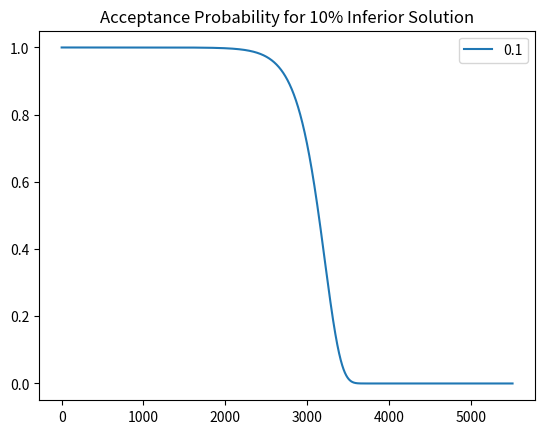
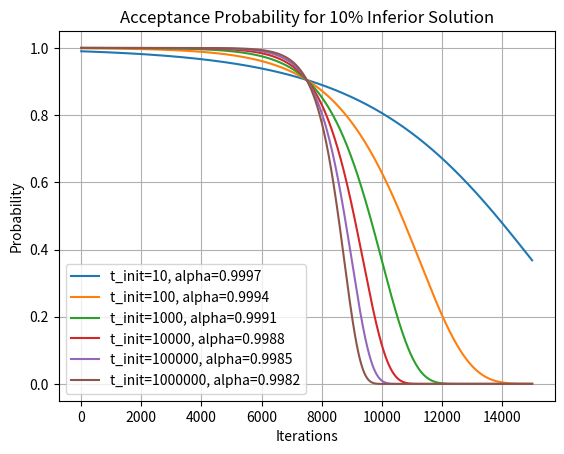
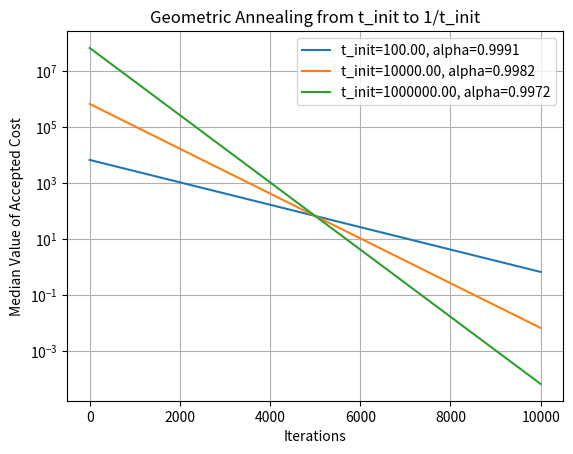
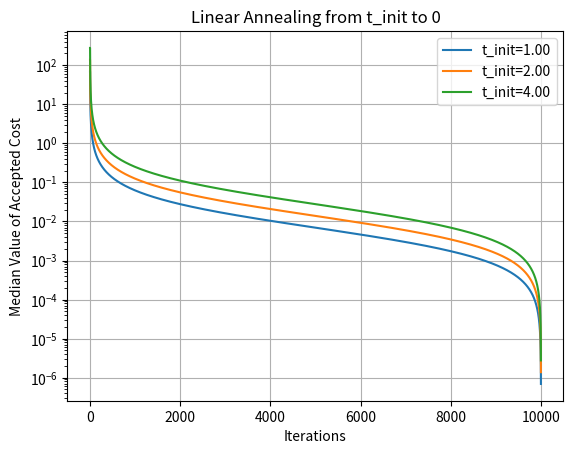
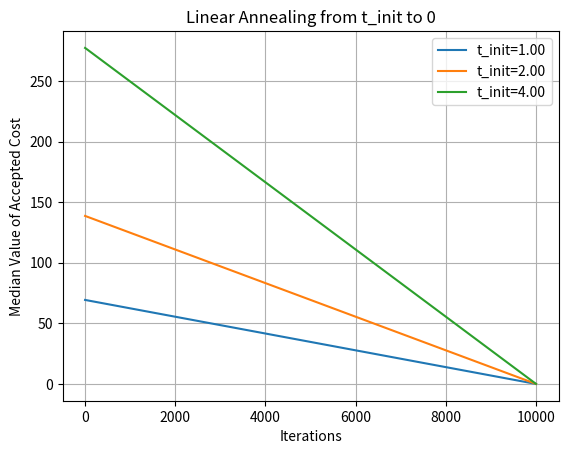
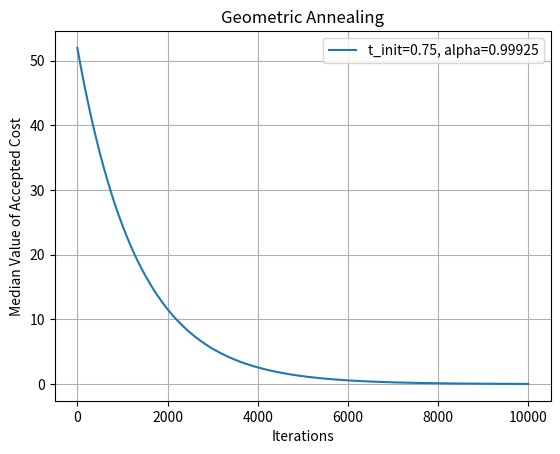
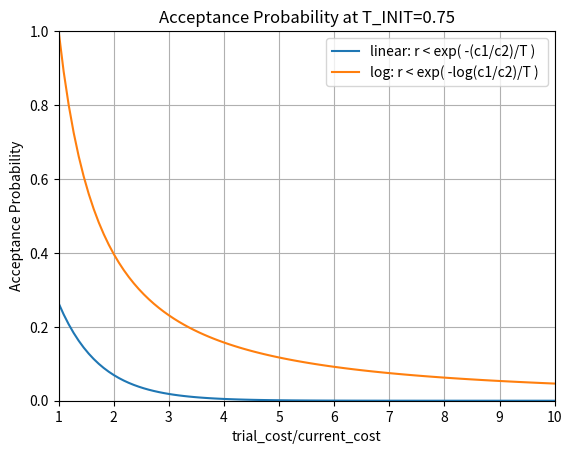

These charts were generated, in order, by the following Python code:
import math
import numpy as np
import matplotlib
import matplotlib.pyplot as plt
matplotlib.use('Agg')


# Default hyperparameter values
plt.figure()
delta_lst = [0.1]
for delta in delta_lst:
    t_init = 1e6
    t_min = 1/t_init
    alpha = 0.995
    n_iter = int(math.log(t_min/t_init)/math.log(alpha))
    p = []
    t = t_init
    for i in range(n_iter):
        p.append(math.exp(-delta/t))
        t *= alpha
    assert np.allclose(t_min, t)
    plt.plot(range(n_iter), p)
plt.title(f'Acceptance Probability for {int(delta*100)}% Inferior Solution')
plt.show()
plt.legend(delta_lst)
plt.savefig("acceptance_probability_default.png")


# Vary t_init for n_iter=15k
plt.figure()
t_init_lst = [1e1, 1e2, 1e3, 1e4, 1e5, 1e6]
alpha_lst = []
for t_init in t_init_lst:
    delta = 0.1
    n_iter = int(15000)
    t_min = 1/t_init
    alpha = math.exp(math.log(t_min/t_init)/n_iter)
    alpha_lst.append(alpha)
    p = []
    t = t_init
    for i in range(n_iter):
        p.append(math.exp(-delta/t))
        t *= alpha
    assert np.allclose(t_min, t)
    plt.plot(range(n_iter), p)
plt.title(f'Acceptance Probability for {int(delta*100)}% Inferior Solution')
lgd = [f't_init={int(a)}, alpha={b:0.4f}' for a, b in zip(t_init_lst, alpha_lst)]
plt.legend(lgd)
plt.grid()
plt.ylabel('Probability')
plt.xlabel('Iterations')
plt.savefig("acceptance_probability.png")


def median_cost_geometric(n_iter, t_init, alpha):
    c = []
    t = t_init
    for i in range(n_iter):
        """
        r <= exp(-c/T)
        0.5 = exp(-c/T)
        c_median = T*ln(2)
        c_median_pct = 100*T*ln(2)
        """
        c.append(100*t*math.log(2))
        t *= alpha
    return(c)


def median_cost_harmonic(n_iter, t_init):
    c = []
    t = t_init
    t_lst = []
    for i in range(n_iter):
        """
        r <= exp(-c/T)
        0.5 = exp(-c/T)
        c_median = T*ln(2)
        c_median_pct = 100*T*ln(2)
        """
        c.append(100*t*math.log(2))
        t = t_init
        t = t_init*(n_iter/(i+1)-1)/(n_iter-1)
    return(c, t_lst)


def median_cost_linear(n_iter, t_init):
    c = []
    t = t_init
    t_lst = []
    dt = t_init/n_iter
    for i in range(n_iter):
        """
        r <= exp(-c/T)
        0.5 = exp(-c/T)
        c_median = T*ln(2)
        c_median_pct = 100*T*ln(2)
        """
        c.append(100*t*math.log(2))
        t = t_init - dt*i
    return(c, t_lst)


# Median cost for geometric annealing
plt.figure()
n_iter = int(10000)
t_init_lst = [1e2, 1e4, 1e6]
alpha_lst = []
for t_init in t_init_lst:
    t_min = 1/t_init
    alpha = math.exp(math.log(t_min/t_init)/n_iter)
    alpha_lst.append(alpha)
    c = median_cost_geometric(n_iter, t_init, alpha)
    plt.semilogy(range(n_iter), c)
plt.title('Geometric Annealing from t_init to 1/t_init')
lgd = [f't_init={a:.2f}, alpha={b:0.4f}' for a, b in zip(t_init_lst, alpha_lst)]
plt.legend(lgd)
plt.show()
plt.grid()
plt.ylabel('Median Value of Accepted Cost')
plt.xlabel('Iterations')
plt.savefig("median_cost_geometric.png")


# Median cost for linear annealing
plt.figure()
n_iter = int(10000)
t_init_lst = [1, 2, 4]
alpha_lst = []
for t_init in t_init_lst:
    (c, t) = median_cost_harmonic(n_iter, t_init)
    plt.semilogy(range(n_iter), c)
plt.title('Linear Annealing from t_init to 0')
lgd = [f't_init={a:.2f}' for a in t_init_lst]
plt.legend(lgd)
plt.show()
plt.grid()
plt.ylabel('Median Value of Accepted Cost')
plt.xlabel('Iterations')
plt.savefig("median_cost_harmonic.png")


# Median cost for linear annealing
plt.figure()
n_iter = int(10000)
t_init_lst = [1, 2, 4]
alpha_lst = []
for t_init in t_init_lst:
    (c, t) = median_cost_linear(n_iter, t_init)
    plt.plot(range(n_iter), c)
plt.title('Linear Annealing from t_init to 0')
lgd = [f't_init={a:.2f}' for a in t_init_lst]
plt.legend(lgd)
plt.show()
plt.grid()
plt.ylabel('Median Value of Accepted Cost')
plt.xlabel('Iterations')
plt.savefig("median_cost_linear.png")


# Median cost for geometric annealing
plt.figure()
n_iter = int(10000)
t_init_lst = [0.75]
alpha_lst = []
for t_init in t_init_lst:
    t_min = t_init/n_iter
    alpha = 0.99925
    alpha_lst.append(alpha)
    c = median_cost_geometric(n_iter, t_init, alpha)
    plt.plot(range(n_iter), c)
plt.title('Geometric Annealing')
lgd = [f't_init={a:.2f}, alpha={b:0.5f}' for a, b in zip(t_init_lst, alpha_lst)]
plt.legend(lgd)
plt.show()
plt.grid()
plt.ylabel('Median Value of Accepted Cost')
plt.xlabel('Iterations')
plt.savefig("median_cost_geometric_v2.png")

#
t = 0.75
plt.figure()
pct = np.linspace(1, 10, 100)

delta = pct
p = np.exp(-delta/t)
plt.plot(pct, p)

delta = np.log(pct)
p = np.exp(-delta/t)
plt.plot(pct, p)

plt.grid()
plt.title(f'Acceptance Probability at T_INIT={t}')
plt.ylabel('Acceptance Probability')
plt.xlabel('trial_cost/current_cost')
plt.xlim([1, 10])
plt.ylim([0, 1])
plt.legend(['linear: r < exp( -(c1/c2)/T )', 'log: r < exp( -log(c1/c2)/T ) '])
plt.savefig("acceptance_vs_ratio.png")
